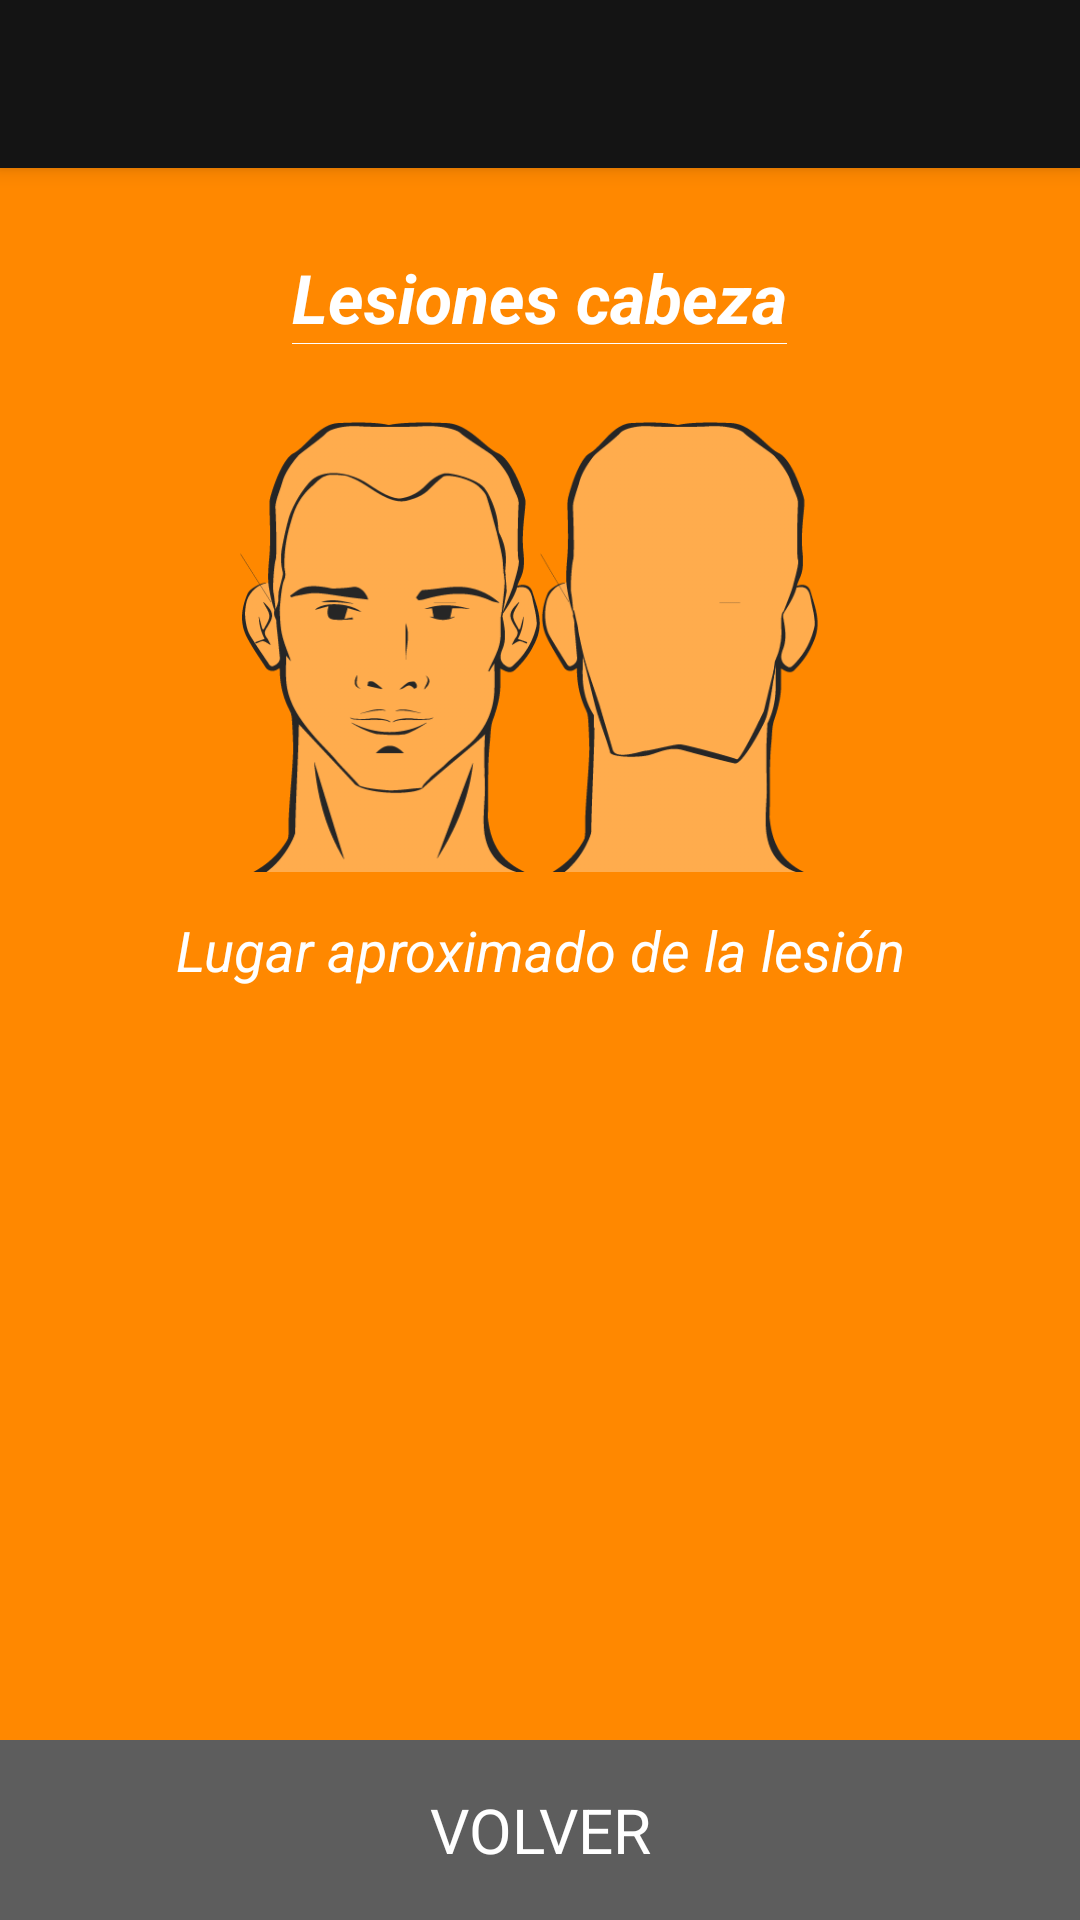

Layout XML and referenced resources for this Android screen:
<!-- AndroidManifest.xml: application theme AppTheme -->
<!-- res/layout/cabeza_activity.xml -->
<?xml version="1.0" encoding="utf-8"?>
<RelativeLayout xmlns:android="http://schemas.android.com/apk/res/android"
    xmlns:app="http://schemas.android.com/apk/res-auto"
    xmlns:tools="http://schemas.android.com/tools"
    android:layout_width="match_parent"
    android:layout_height="match_parent"
    android:fitsSystemWindows="true"
    tools:context=".bodylocations.TroncoActivity"
    android:background="@color/orange_background"
    android:id="@+id/root">

    <android.support.v7.widget.Toolbar
        android:id="@+id/toolbar_cabeza"
        android:layout_width="match_parent"
        android:layout_height="@dimen/abc_action_bar_default_height_material"
        android:background="@color/colorPrimary"
        android:elevation="4dp"
        app:popupTheme="@style/AppTheme.PopupOverlay"
        />

    <RelativeLayout
        android:layout_width="match_parent"
        android:layout_height="match_parent"
        >

        <LinearLayout
            android:layout_width="match_parent"
            android:layout_height="match_parent"
            android:orientation="vertical"
            android:layout_marginTop="64dp"
            android:gravity="center_horizontal"

            >
            <LinearLayout
                android:layout_width="wrap_content"
                android:layout_height="wrap_content"
                android:orientation="vertical">
                <TextView
                    android:layout_marginTop="20dp"
                    android:layout_width="wrap_content"
                    android:layout_height="wrap_content"
                    android:text="Lesiones cabeza"
                    android:gravity="center"
                    android:textStyle="bold|italic"
                    android:textColor="#FFF"
                    android:textSize="11pt"/>
                <View
                    android:layout_width="match_parent"
                    android:layout_height="1px"
                    android:background="#FFF"
                    />
            </LinearLayout>


            <RelativeLayout
                android:layout_width="wrap_content"
                android:layout_height="wrap_content"
                android:id="@+id/region_cabeza">

                <LinearLayout
                    android:layout_width="match_parent"
                    android:layout_height="wrap_content"
                    android:orientation="horizontal"
                    android:layout_marginTop="26dp"
                    android:gravity="center"
                    >

                    <ImageView
                        android:layout_width="100dp"
                        android:layout_height="150dp"
                        android:background="@drawable/img_cabeza_frente"
                        android:id="@+id/cabeza_frente"
                        />

                    <ImageView
                        android:layout_width="100dp"
                        android:layout_height="150dp"
                        android:background="@drawable/img_cabeza_atras"
                        android:id="@+id/cabeza_espalda"
                        />


                </LinearLayout>

                <Button
                    android:layout_width="20px"
                    android:layout_height="20px"
                    android:id="@+id/bp1"
                    android:background="@drawable/bp1"
                    android:visibility="gone"
                    />

                <Button
                    android:layout_width="20px"
                    android:layout_height="20px"
                    android:id="@+id/bp2"
                    android:background="@drawable/bp2"
                    android:visibility="gone"
                    />

                <Button
                    android:layout_width="20px"
                    android:layout_height="20px"
                    android:id="@+id/bp3"
                    android:background="@drawable/bp3"
                    android:visibility="gone"
                    />

                <Button
                    android:layout_width="20px"
                    android:layout_height="20px"
                    android:id="@+id/bp4"
                    android:background="@drawable/bp4"
                    android:visibility="gone"
                    />
                <Button
                    android:layout_width="20px"
                    android:layout_height="20px"
                    android:id="@+id/bp5"
                    android:background="@drawable/bp5"
                    android:visibility="gone"
                    />
                <Button
                    android:layout_width="20px"
                    android:layout_height="20px"
                    android:id="@+id/bp6"
                    android:background="@drawable/bp6"
                    android:visibility="gone"
                    />

                <Button
                    android:layout_width="20px"
                    android:layout_height="20px"
                    android:id="@+id/bp7"
                    android:background="@drawable/bp7"
                    android:visibility="gone"
                    />

                <Button
                    android:layout_width="20px"
                    android:layout_height="20px"
                    android:id="@+id/bp8"
                    android:background="@drawable/bp8"
                    android:visibility="gone"
                    />

                <Button
                    android:layout_width="20px"
                    android:layout_height="20px"
                    android:id="@+id/bp9"
                    android:background="@drawable/bp9"
                    android:visibility="gone"
                    />

                <Button
                    android:layout_width="20px"
                    android:layout_height="20px"
                    android:id="@+id/bp10"
                    android:background="@drawable/bp10"
                    android:visibility="gone"
                    />

                <Button
                    android:layout_width="20px"
                    android:layout_height="20px"
                    android:id="@+id/bp11"
                    android:background="@drawable/bp11"
                    android:visibility="gone"
                    />

                <Button
                android:layout_width="20px"
                android:layout_height="20px"
                android:id="@+id/bp12"
                android:background="@drawable/bp12"
                    android:visibility="gone"
                />

                <Button
                    android:layout_width="20px"
                    android:layout_height="20px"
                    android:id="@+id/bp13"
                    android:background="@drawable/bp13"
                    android:visibility="gone"
                    />

                <Button
                    android:layout_width="20px"
                    android:layout_height="20px"
                    android:id="@+id/bp14"
                    android:background="@drawable/bp14"
                    android:visibility="gone"
                    />

                <Button
                    android:layout_width="20px"
                    android:layout_height="20px"
                    android:id="@+id/bp15"
                    android:background="@drawable/bp15"
                    android:visibility="gone"
                    />

                <Button
                    android:layout_width="20px"
                    android:layout_height="20px"
                    android:id="@+id/bp16"
                    android:background="@drawable/bp16"
                    android:visibility="gone"
                    />

                <Button
                    android:layout_width="20px"
                    android:layout_height="20px"
                    android:id="@+id/bp17"
                    android:background="@drawable/bp17"
                    android:visibility="gone"
                    />

                <Button
                    android:layout_width="20px"
                    android:layout_height="20px"
                    android:id="@+id/bp18"
                    android:background="@drawable/bp18"
                    android:visibility="gone"
                    />

            </RelativeLayout>

            <TextView
                android:layout_width="match_parent"
                android:layout_height="wrap_content"
                android:gravity="center"
                android:textColor="#FFF"
                android:textStyle="italic"
                android:textSize="9pt"
                android:layout_marginTop="40px"
                android:text="Lugar aproximado de la lesión"/>



        </LinearLayout>

        <Button
            android:layout_width="match_parent"
            android:background="@color/botones_background"
            android:textSize="10pt"
            android:textColor="#FFF"
            android:layout_height="60dp"
            android:text="VOLVER"
            android:layout_alignParentBottom="true"
            android:onClick="doVolver"
            android:id="@+id/cabeza_boton_volver"
            android:gravity="center"
            android:visibility="visible"
            />

    </RelativeLayout>


</RelativeLayout>
<!-- resources referenced by this layout -->
<resources>
  <color name="botones_background">#5D5D5D</color>
  <color name="colorPrimary">#141414</color>
  <color name="orange_background">#FF8800</color>
  <!-- drawable bp1: png bitmap (drawable-xxhdpi, 1906 bytes) -->
  <!-- drawable bp10: png bitmap (drawable-xxhdpi, 1144 bytes) -->
  <!-- drawable bp11: png bitmap (drawable-xxhdpi, 1689 bytes) -->
  <!-- drawable bp12: png bitmap (drawable-xxhdpi, 1619 bytes) -->
  <!-- drawable bp13: png bitmap (drawable-xxhdpi, 637 bytes) -->
  <!-- drawable bp14: png bitmap (drawable-xxhdpi, 4791 bytes) -->
  <!-- drawable bp15: png bitmap (drawable-xxhdpi, 1091 bytes) -->
  <!-- drawable bp16: png bitmap (drawable-xxhdpi, 1229 bytes) -->
  <!-- drawable bp17: png bitmap (drawable-xxhdpi, 713 bytes) -->
  <!-- drawable bp18: png bitmap (drawable-xxhdpi, 770 bytes) -->
  <!-- drawable bp2: png bitmap (drawable-xxhdpi, 2017 bytes) -->
  <!-- drawable bp3: png bitmap (drawable-xxhdpi, 1228 bytes) -->
  <!-- drawable bp4: png bitmap (drawable-xxhdpi, 1216 bytes) -->
  <!-- drawable bp5: png bitmap (drawable-xxhdpi, 1424 bytes) -->
  <!-- drawable bp6: png bitmap (drawable-xxhdpi, 1456 bytes) -->
  <!-- drawable bp7: png bitmap (drawable-xxhdpi, 905 bytes) -->
  <!-- drawable bp8: png bitmap (drawable-xxhdpi, 812 bytes) -->
  <!-- drawable bp9: png bitmap (drawable-xxhdpi, 925 bytes) -->
  <!-- drawable img_cabeza_atras: png bitmap (drawable-xxhdpi, 13810 bytes) -->
  <!-- drawable img_cabeza_frente: png bitmap (drawable-xxhdpi, 22483 bytes) -->
  <style name="AppTheme.PopupOverlay" parent="ThemeOverlay.AppCompat.Light" />
  <style name="AppTheme" parent="android:Theme.Holo.Light.DarkActionBar">
          
      </style>
</resources>
